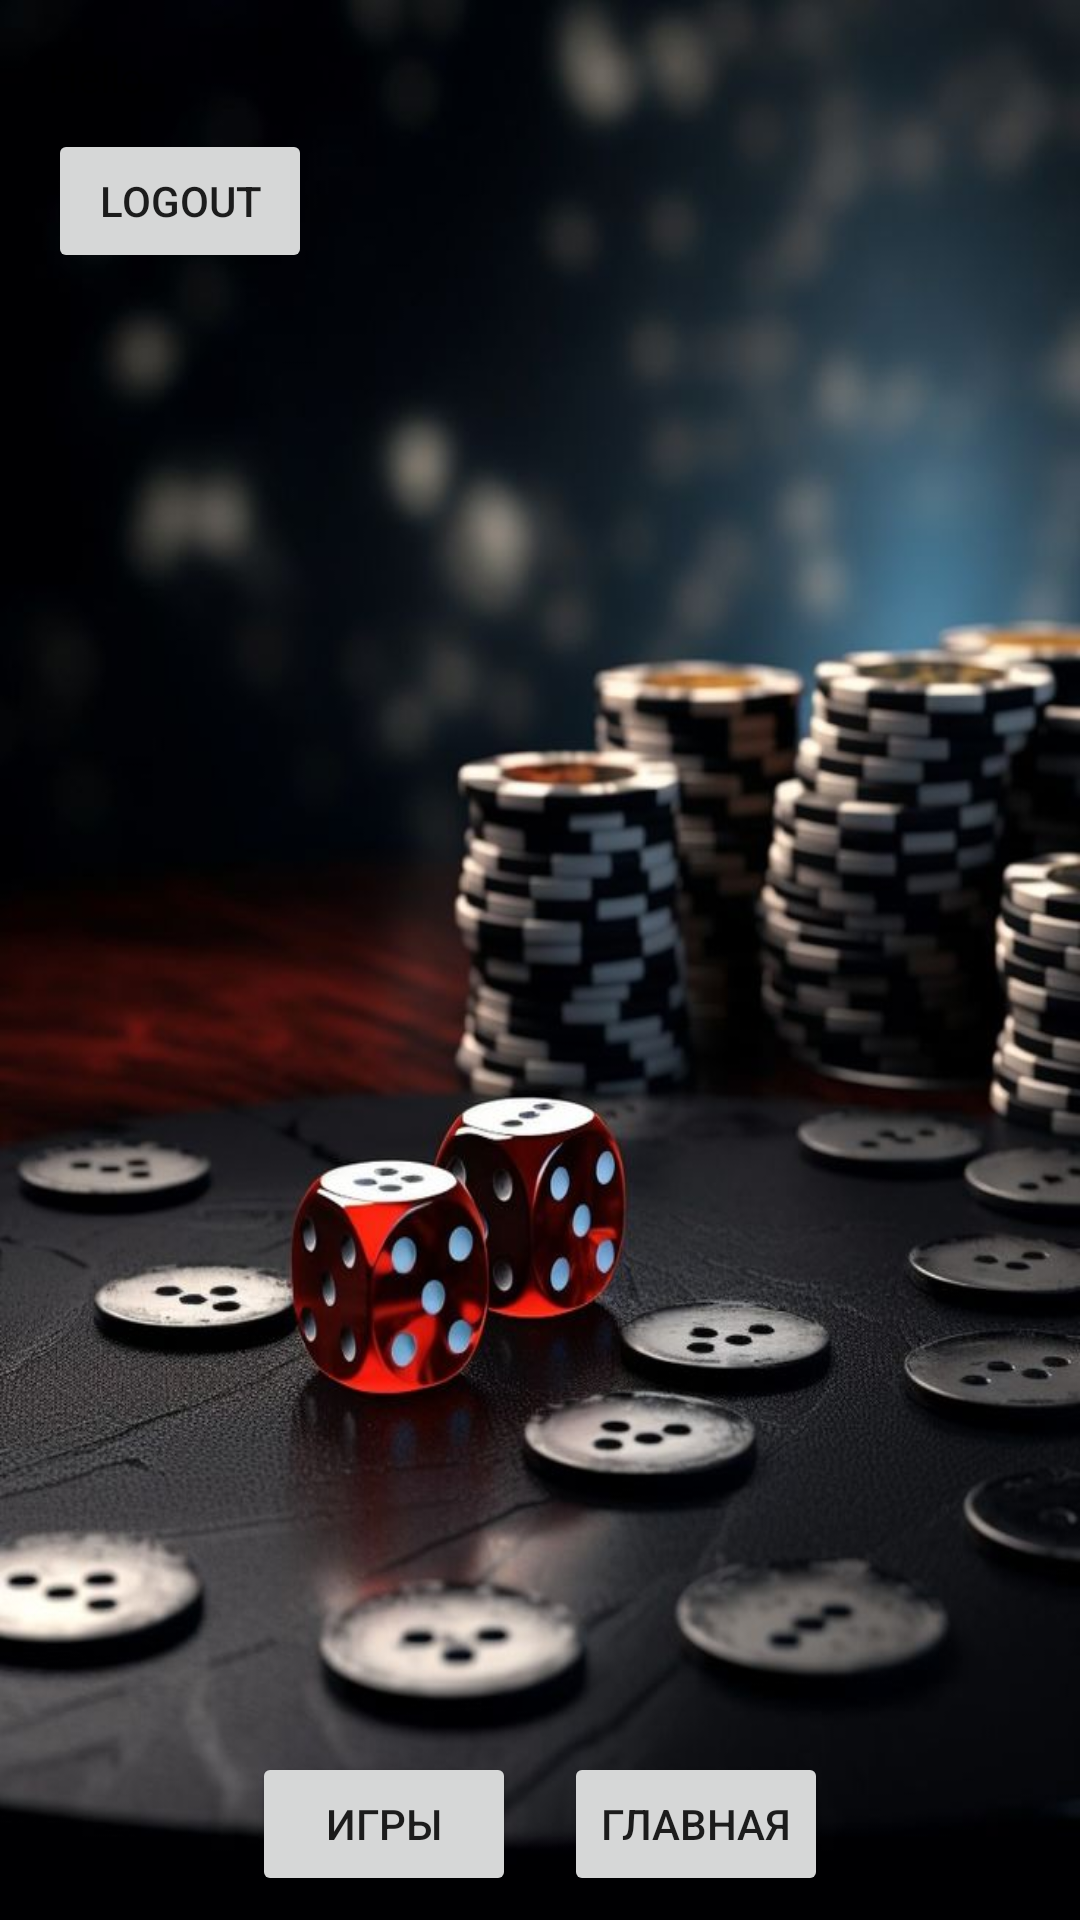

Here is an Android app screen rendered from its layout file. Give the layout XML and the strings, colors and styles it references.
<!-- AndroidManifest.xml: application theme Theme.Casino -->
<!-- res/layout/activity_settings.xml -->
<?xml version="1.0" encoding="utf-8"?>
<androidx.constraintlayout.widget.ConstraintLayout
    xmlns:android="http://schemas.android.com/apk/res/android"
    xmlns:app="http://schemas.android.com/apk/res-auto"
    xmlns:tools="http://schemas.android.com/tools"
    android:id="@+id/main"
    android:layout_width="match_parent"
    android:layout_height="match_parent"
    android:background="@drawable/backgroundimage2"
    tools:context=".activity.Settings">

    
    <TextView
        android:id="@+id/user_details"
        android:layout_width="wrap_content"
        android:layout_height="wrap_content"
        android:layout_marginStart="16dp"
        android:layout_marginTop="16dp"
        android:text="Hello"
        app:layout_constraintStart_toStartOf="parent"
        app:layout_constraintTop_toTopOf="parent" />

    
    <Button
        android:id="@+id/logout"
        android:layout_width="wrap_content"
        android:layout_height="wrap_content"
        android:layout_marginStart="16dp"
        android:layout_marginTop="8dp"
        android:text="@string/logout"
        app:layout_constraintStart_toStartOf="parent"
        app:layout_constraintTop_toBottomOf="@id/user_details" />

    
    <LinearLayout
        android:id="@+id/navigation_layout"
        android:layout_width="0dp"
        android:layout_height="wrap_content"
        android:orientation="horizontal"
        android:gravity="center"
        app:layout_constraintBottom_toBottomOf="parent"
        app:layout_constraintStart_toStartOf="parent"
        app:layout_constraintEnd_toEndOf="parent">

        
        <Button
            android:id="@+id/button5"
            android:layout_width="wrap_content"
            android:layout_height="wrap_content"
            android:onClick="toGames"
            android:text="игры"
            android:layout_margin="8dp" />

        
        <Button
            android:id="@+id/button6"
            android:layout_width="wrap_content"
            android:layout_height="wrap_content"
            android:onClick="toMainActivity"
            android:text="главная"
            android:layout_margin="8dp" />
    </LinearLayout>

</androidx.constraintlayout.widget.ConstraintLayout>
<!-- resources referenced by this layout -->
<resources>
  <!-- drawable backgroundimage2: png bitmap (drawable, 68682 bytes) -->
  <string name="logout">logout</string>
  <style name="Theme.Casino" parent="Theme.AppCompat.Light.NoActionBar">
          
      </style>
</resources>
